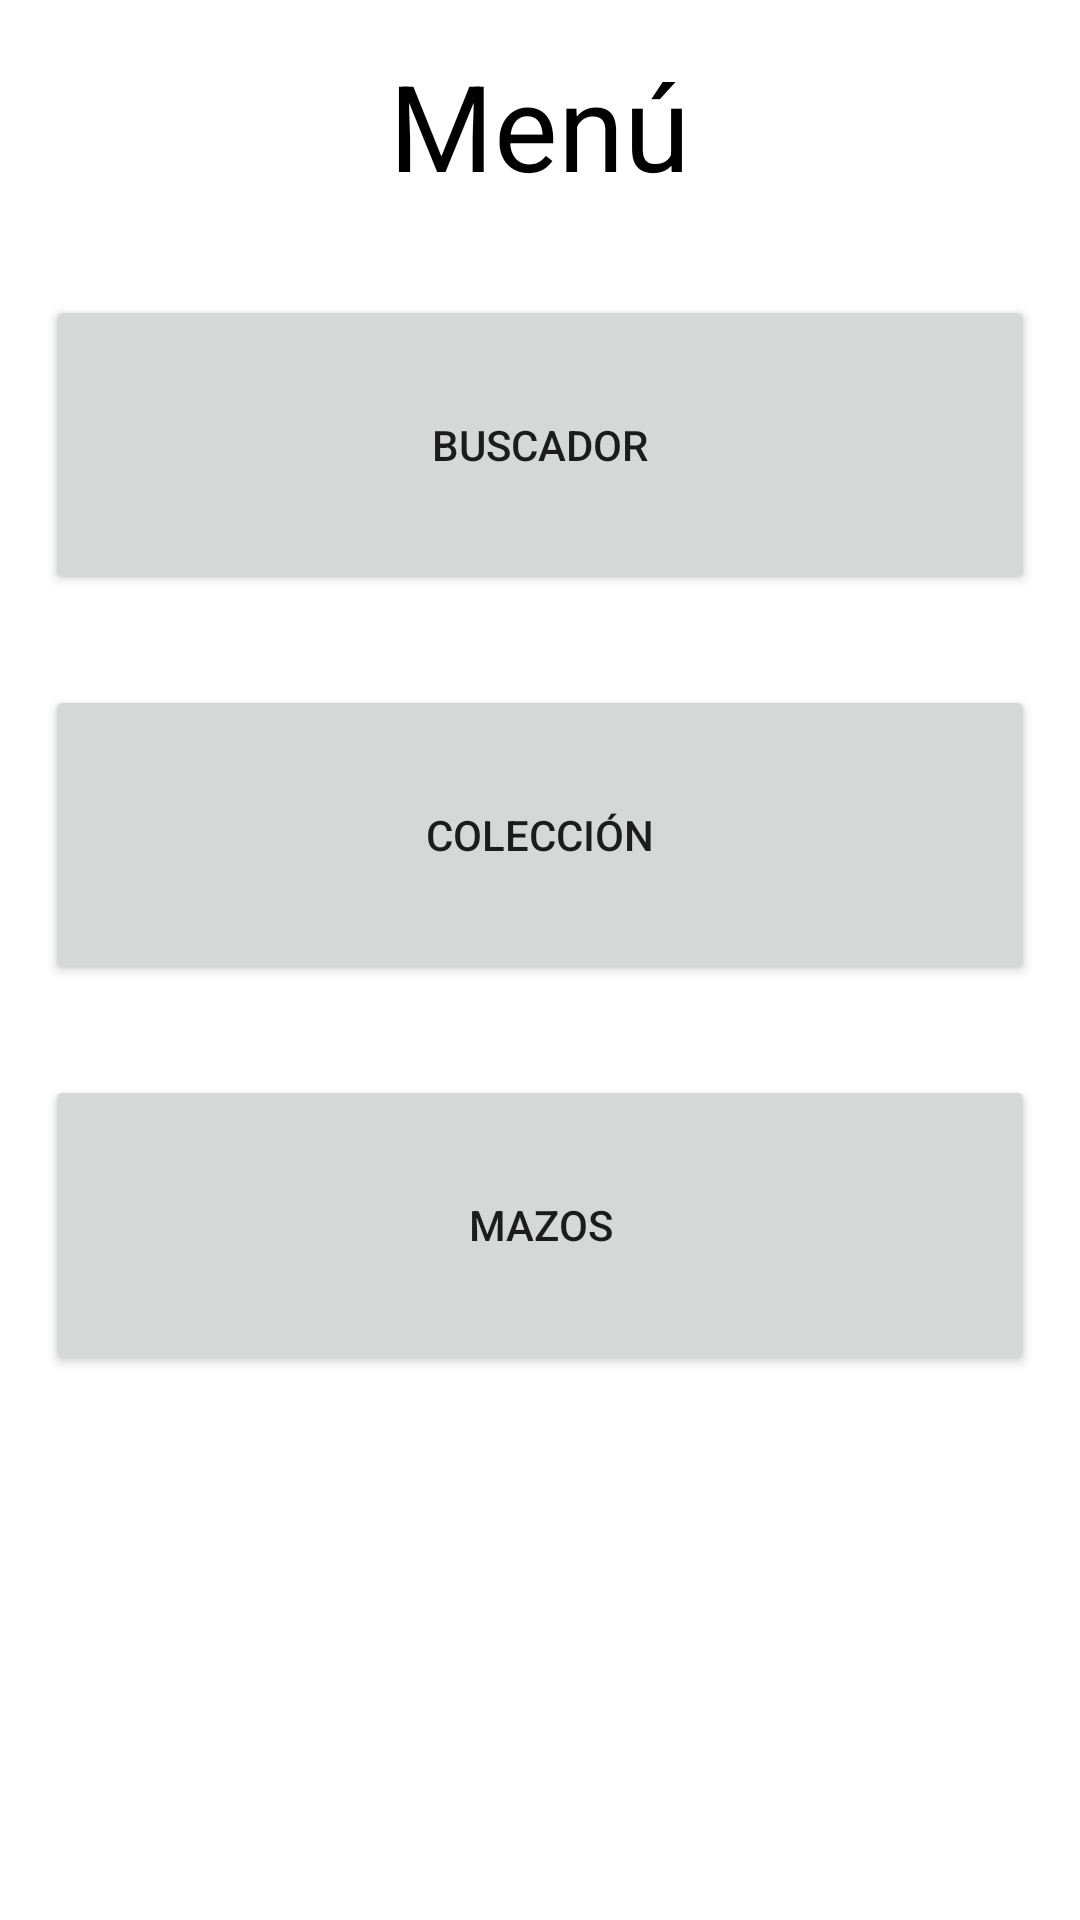

Reconstruct the res/layout file that produces this screen, plus the resources it refers to.
<!-- AndroidManifest.xml: application theme Theme.ManaForge -->
<!-- res/layout/activity_main.xml -->
<?xml version="1.0" encoding="utf-8"?>
<LinearLayout xmlns:android="http://schemas.android.com/apk/res/android"
    xmlns:app="http://schemas.android.com/apk/res-auto"
    xmlns:tools="http://schemas.android.com/tools"
    android:layout_width="match_parent"
    android:layout_height="match_parent"
    tools:context=".MainActivity"
    android:orientation="vertical">


    <TextView
        android:id="@+id/textView"
        android:layout_width="wrap_content"
        android:layout_height="wrap_content"
        android:text="Menú"
        android:textColor="@color/black"
        android:textSize="40dp"
        android:layout_gravity="center"
        android:layout_marginTop="15dp"
        android:layout_marginBottom="15dp"/>

    <Button
        android:id="@+id/buttonBuscador"
        android:layout_width="match_parent"
        android:layout_height="100dp"
        android:text="Buscador"
        android:layout_margin="15dp"
        app:backgroundTint="@null"/>

    <Button
        android:id="@+id/buttonColeccion"
        android:layout_width="match_parent"
        android:layout_height="100dp"
        android:text="Colección"
        android:layout_margin="15dp"
        app:backgroundTint="@null"/>

    <Button
        android:id="@+id/buttonMazos"
        android:layout_width="match_parent"
        android:layout_height="100dp"
        android:text="Mazos"
        android:layout_margin="15dp"
        app:backgroundTint="@null"/>


</LinearLayout>
<!-- resources referenced by this layout -->
<resources>
  <style name="Theme.ManaForge" parent="Theme.MaterialComponents.DayNight.DarkActionBar">
          
          <item name="colorPrimary">@color/purple_500</item>
          <item name="colorPrimaryVariant">@color/purple_700</item>
          <item name="colorOnPrimary">@color/white</item>
          
          <item name="colorSecondary">@color/teal_200</item>
          <item name="colorSecondaryVariant">@color/teal_700</item>
          <item name="colorOnSecondary">@color/black</item>
          
          <item name="android:statusBarColor">?attr/colorPrimaryVariant</item>
          
      </style>
  <!-- not gathered from this repository: default colours our renderer supplied (Android Studio template values) -->
  <color name="purple_500">#FF6200EE</color>
  <color name="purple_700">#FF3700B3</color>
  <color name="teal_200">#FF03DAC5</color>
  <color name="teal_700">#FF018786</color>
  <color name="black">#FF000000</color>
  <color name="white">#FFFFFFFF</color>
</resources>
